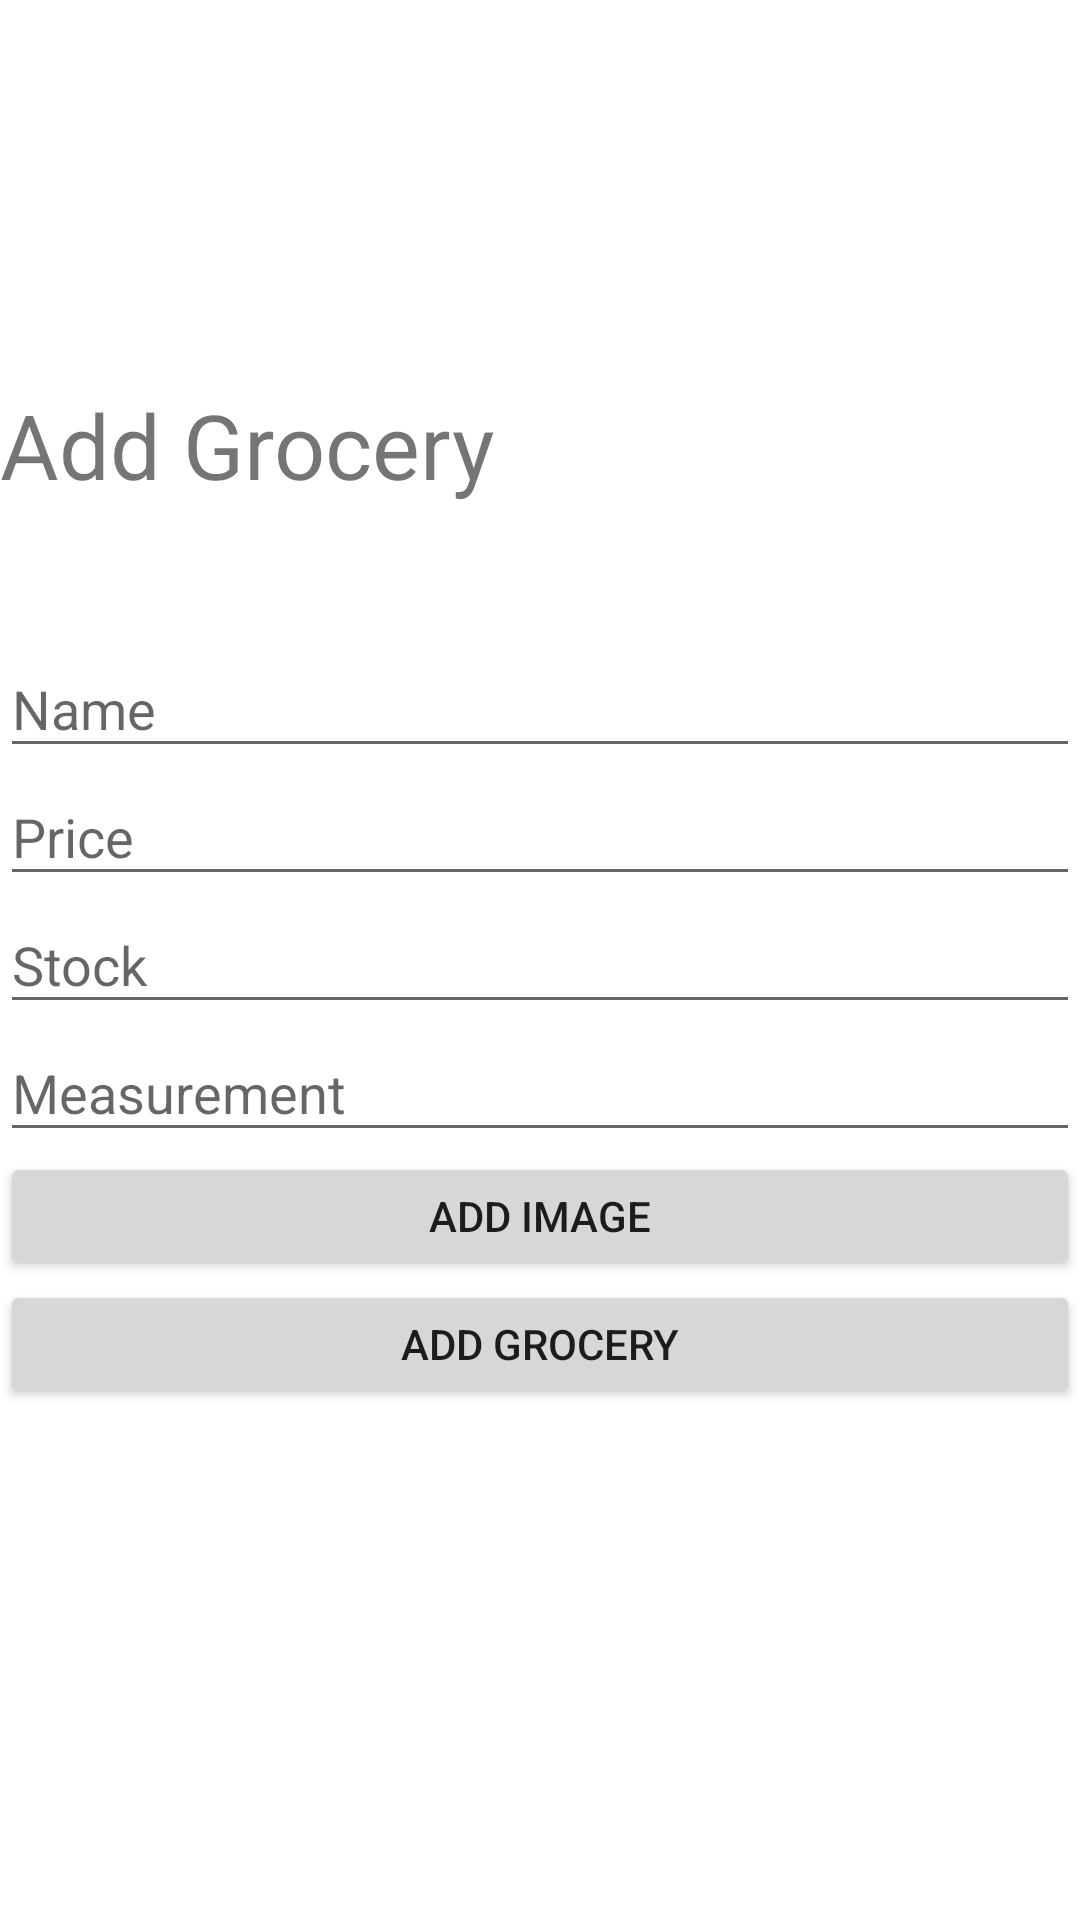

The Android layout XML behind this screen, and the referenced resources:
<!-- AndroidManifest.xml: application theme AppTheme -->
<!-- res/layout/activity_admin_add_grocery_screen.xml -->
<?xml version="1.0" encoding="utf-8"?>
<LinearLayout xmlns:android="http://schemas.android.com/apk/res/android"
    xmlns:app="http://schemas.android.com/apk/res-auto"
    xmlns:tools="http://schemas.android.com/tools"
    android:layout_width="match_parent"
    android:layout_height="match_parent"
    android:weightSum="15"
    android:orientation="vertical"
    tools:context=".AdminAddGroceryScreen">

    <TextView
        android:id="@+id/textView3"
        android:layout_width="wrap_content"
        android:layout_height="0sp"
        android:layout_weight="3"
        android:textSize="30sp"
        android:layout_gravity=""
        android:text="" />

    <TextView
        android:id="@+id/textView2"
        android:layout_width="wrap_content"
        android:layout_height="0sp"
        android:layout_weight="2"
        android:textSize="30sp"
        android:text="Add Grocery" />

    <EditText
        android:id="@+id/etAdminAddGroceryName"
        android:layout_width="match_parent"
        android:layout_height="0sp"
        android:layout_weight="1"
        android:ems="10"
        android:inputType="textPersonName"
        android:hint="Name" />

    <EditText
        android:id="@+id/etAdminAddGroceryPrice"
        android:layout_width="match_parent"
        android:layout_height="0sp"
        android:layout_weight="1"
        android:ems="10"
        android:inputType="textPersonName"
        android:hint="Price" />

    <EditText
        android:id="@+id/etAdminAddGroceryStock"
        android:layout_width="match_parent"
        android:layout_height="0sp"
        android:layout_weight="1"
        android:ems="10"
        android:inputType="textPersonName"
        android:hint="Stock" />

    <EditText
        android:id="@+id/etAdminAddGroceryMeasurement"
        android:layout_width="match_parent"
        android:layout_height="0sp"
        android:layout_weight="1"
        android:ems="10"
        android:inputType="textPersonName"
        android:hint="Measurement" />

    <Button
        android:id="@+id/btnAdminAddGroceryAddImage"
        android:layout_width="match_parent"
        android:layout_height="0sp"
        android:layout_weight="1"
        android:text="Add Image" />

    <Button
        android:id="@+id/btnAdminAddGroceryAddGrocery"
        android:layout_width="match_parent"
        android:layout_height="0sp"
        android:layout_weight="1"
        android:text="Add Grocery" />

    <TextView
        android:id="@+id/textView5"
        android:layout_width="match_parent"
        android:layout_height="0sp"
        android:layout_weight="3"
        android:text="" />

    <ProgressBar
        android:id="@+id/pbAdminAddGrocery"
        style="?android:attr/progressBarStyle"
        android:layout_width="wrap_content"
        android:layout_height="0sp"
        android:layout_weight="1"
        android:layout_gravity="left"/>


</LinearLayout>
<!-- resources referenced by this layout -->
<resources>

</resources>
